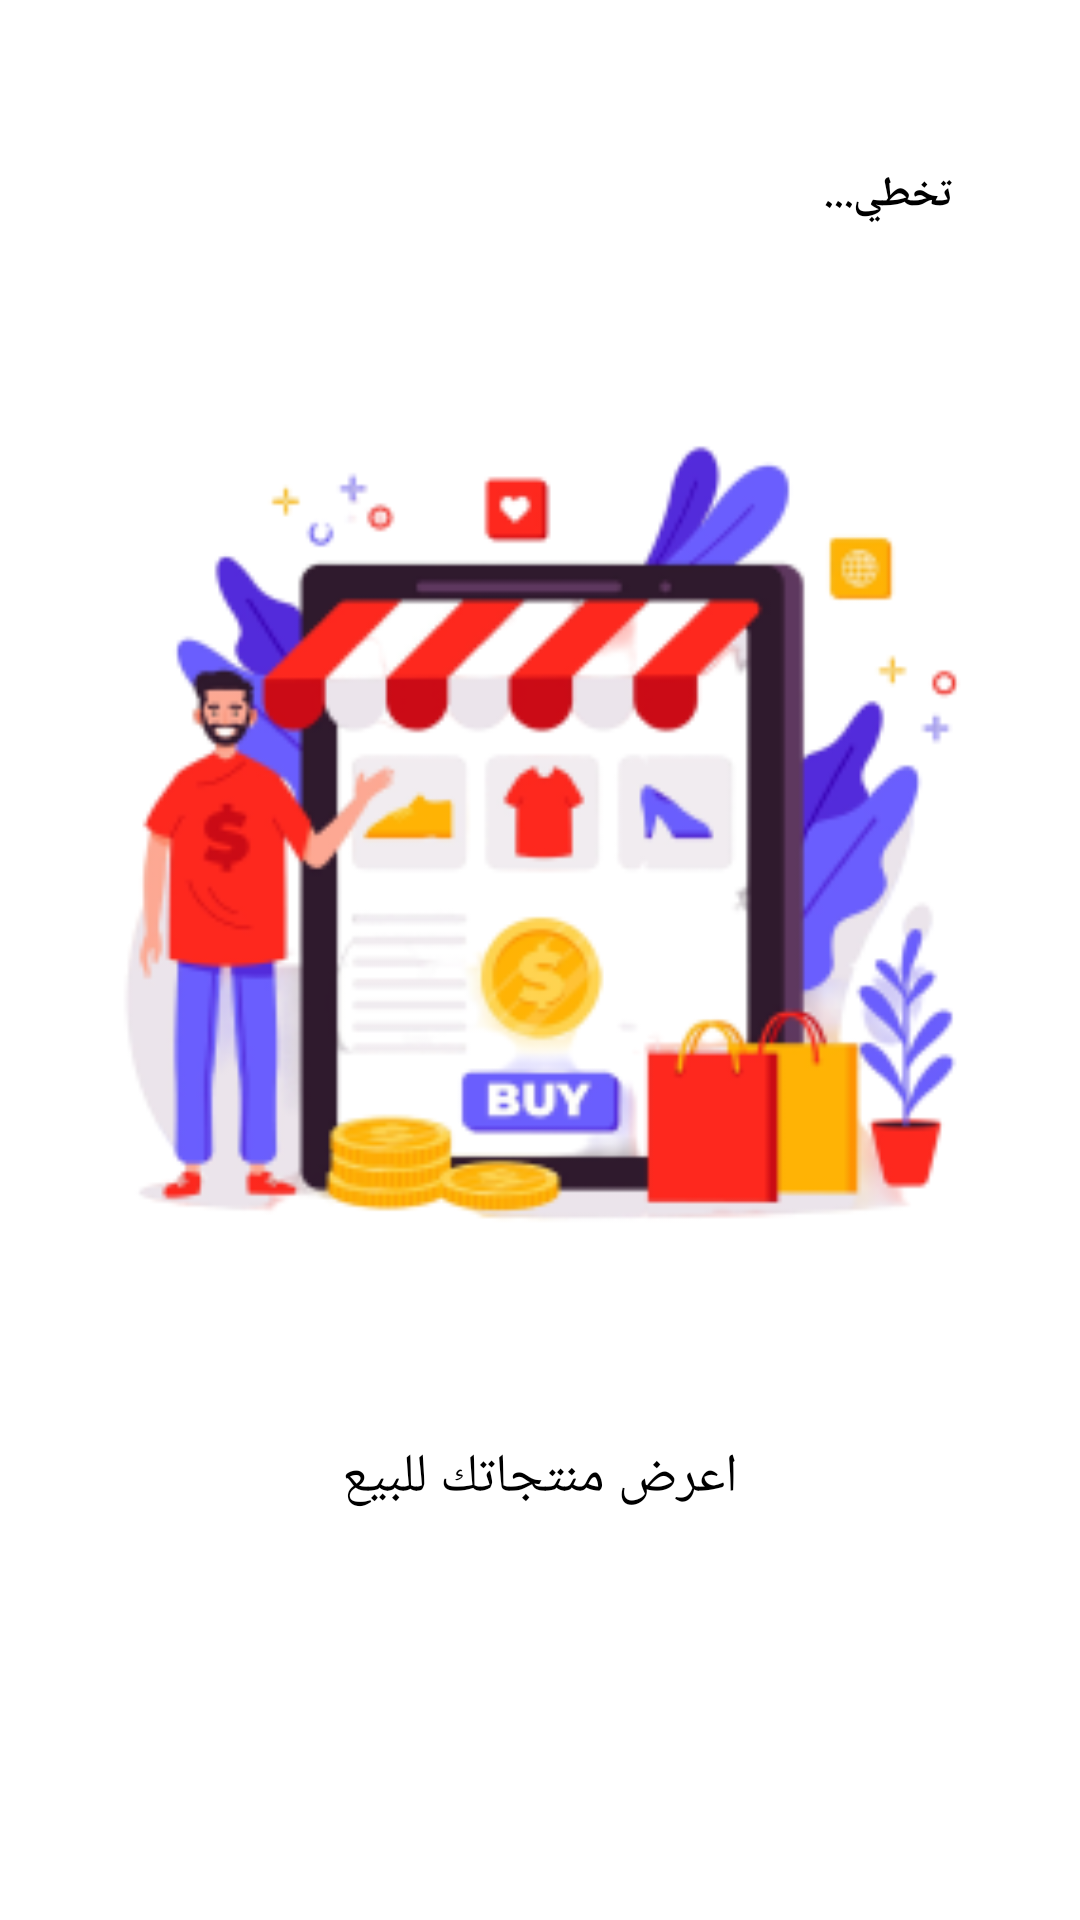

Here is an Android app screen rendered from its layout file. Give the layout XML and the strings, colors and styles it references.
<!-- AndroidManifest.xml: application theme Theme.AppCompat -->
<!-- res/layout/first_greeting.xml -->
<?xml version="1.0" encoding="utf-8"?>
<LinearLayout xmlns:android="http://schemas.android.com/apk/res/android"
    xmlns:tools="http://schemas.android.com/tools"
    android:id="@+id/first_greeting"
    android:layout_width="match_parent"
    android:layout_height="match_parent"
    android:background="@color/white"
    android:orientation="vertical"
    android:paddingStart="20dp"
    android:paddingTop="20dp"
    android:paddingEnd="20dp"
    android:paddingBottom="20dp">


    <Button
        android:layout_marginTop="30dp"
        android:layout_width="wrap_content"
        android:layout_height="30dp"
        android:textColor="@color/black"
        android:backgroundTint="#F0F0F0"
        android:text="تخطي..."
        android:id="@+id/skip"
        android:background="@drawable/roundstyle"
        android:textStyle="bold"
        android:layout_gravity="right"
        />

    <ImageView
        android:layout_width="match_parent"
        android:layout_height="400dp"
        android:src="@drawable/onboardingone"
        tools:ignore="ContentDescription,ExtraText" />

    <TextView
        android:layout_width="wrap_content"
        android:layout_height="wrap_content"
        android:layout_gravity="center"
        android:text="اعرض منتجاتك للبيع"
        android:textColor="@color/black"
        android:textSize="18sp" />

    <Button
        android:id="@+id/btn_fgreet"
        android:layout_width="300dp"
        android:layout_height="wrap_content"
        android:layout_gravity="center"
        android:layout_marginTop="80dp"
        android:background="@drawable/roundstyle"
        android:backgroundTint="@color/red"
        android:fontFamily="sans-serif"
        android:gravity="center"
        android:text="التالي"
        android:textSize="30sp"
        android:textStyle="bold"
        tools:ignore="HardcodedText" />

</LinearLayout>
<!-- resources referenced by this layout -->
<resources>
  <!-- drawable onboardingone: png bitmap (drawable, 49939 bytes) -->
  <!-- not gathered from this repository: default colours our renderer supplied (Android Studio template values) -->
  <color name="black">#FF000000</color>
  <color name="white">#FFFFFFFF</color>
</resources>
